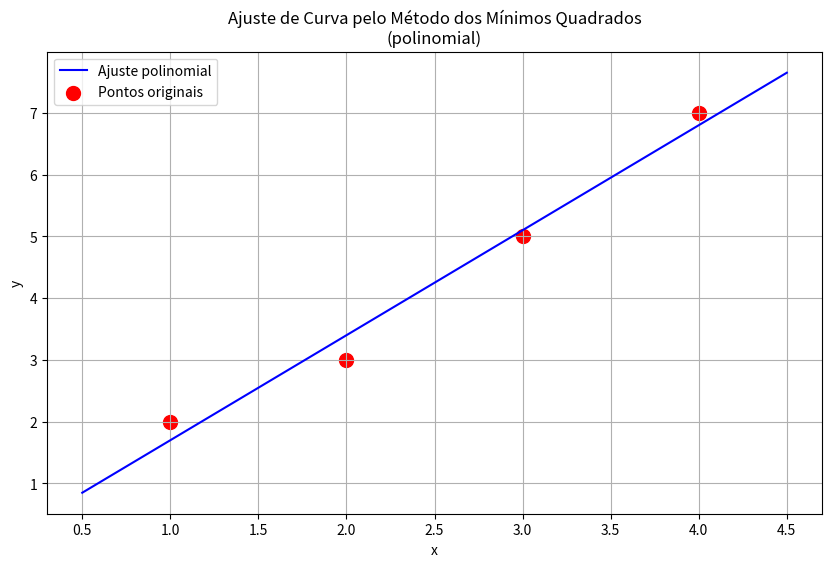

Write Python code to recreate this figure.
import numpy as np
import matplotlib.pyplot as plt

def minimos_quadrados(x_tab, y_tab, tipo_funcao='polinomial', grau=1, **params):
    """
    Realiza ajuste de curva pelo método dos mínimos quadrados
    Parâmetros:
        x_tab -- array com os pontos x de dados
        y_tab -- array com os valores correspondentes y
        tipo_funcao -- tipo de função para ajuste ('polinomial', 'exponencial', 'logaritmica')
        grau -- grau do polinômio (quando tipo_funcao='polinomial')
        params -- parâmetros adicionais específicos para cada tipo de função
    Retorna:
        coeficientes -- array com os coeficientes do ajuste
    """
    if tipo_funcao == 'polinomial':
        # Cria a matriz X para o sistema Ax = b
        X = np.ones((len(x_tab), grau + 1))
        for i in range(1, grau + 1):
            X[:, i] = x_tab ** i
        coeficientes = np.linalg.lstsq(X, y_tab, rcond=None)[0]
        
    elif tipo_funcao == 'exponencial':
        # Ajuste exponencial: y = a * exp(b*x)
        def func_exp(x, a, b):
            return a * np.exp(b * x)
        
        from scipy.optimize import curve_fit
        coeficientes, _ = curve_fit(func_exp, x_tab, y_tab, 
                                  p0=[1.0, 1.0])
        
    elif tipo_funcao == 'logaritmica':
        # Ajuste logarítmico: y = a * log(b*x + c)
        def func_log(x, a, b, c):
            return a * np.log(b * x + c)
        
        from scipy.optimize import curve_fit
        coeficientes, _ = curve_fit(func_log, x_tab, y_tab, 
                                  p0=[1.0, 1.0, 1.0])
        
    return coeficientes

def avalia_funcao(x, coeficientes, tipo_funcao):
    """
    Avalia a função ajustada em um ponto x
    Parâmetros:
        x -- ponto onde avaliar a função
        coeficientes -- array com os coeficientes do ajuste
        tipo_funcao -- tipo de função para ajuste
    Retorna:
        valor da função em x
    """
    if tipo_funcao == 'polinomial':
        resultado = 0
        for i, coef in enumerate(coeficientes):
            resultado += coef * (x ** i)
        return resultado
    
    elif tipo_funcao == 'exponencial':
        return coeficientes[0] * np.exp(coeficientes[1] * x)
    
    elif tipo_funcao == 'logaritmica':
        return coeficientes[0] * np.log(coeficientes[1] * x + coeficientes[2])

# Exemplo de uso
x_tab = np.array([1., 2., 3., 4.])
y_tab = np.array([2., 3., 5., 7.])

# Escolha o tipo de função e seus parâmetros
tipo_funcao = 'polinomial'  # 'polinomial', 'exponencial', 'logaritmica'
grau = 1  # apenas para polinomial

# Calcula os coeficientes
coeficientes = minimos_quadrados(x_tab, y_tab, tipo_funcao, grau)

# Cria pontos para plotagem suave
x_plot = np.linspace(min(x_tab)-0.5, max(x_tab)+0.5, 1000)
y_plot = [avalia_funcao(x, coeficientes, tipo_funcao) for x in x_plot]

# Plotagem
plt.figure(figsize=(10, 6))
plt.plot(x_plot, y_plot, 'b-', label=f'Ajuste {tipo_funcao}')
plt.scatter(x_tab, y_tab, color='red', marker='o', s=100, 
           label='Pontos originais')
plt.grid(True)
plt.legend()
plt.title(f'Ajuste de Curva pelo Método dos Mínimos Quadrados\n({tipo_funcao})')
plt.xlabel('x')
plt.ylabel('y')
plt.show()

print(f"Coeficientes do ajuste {tipo_funcao}:")
print(coeficientes)